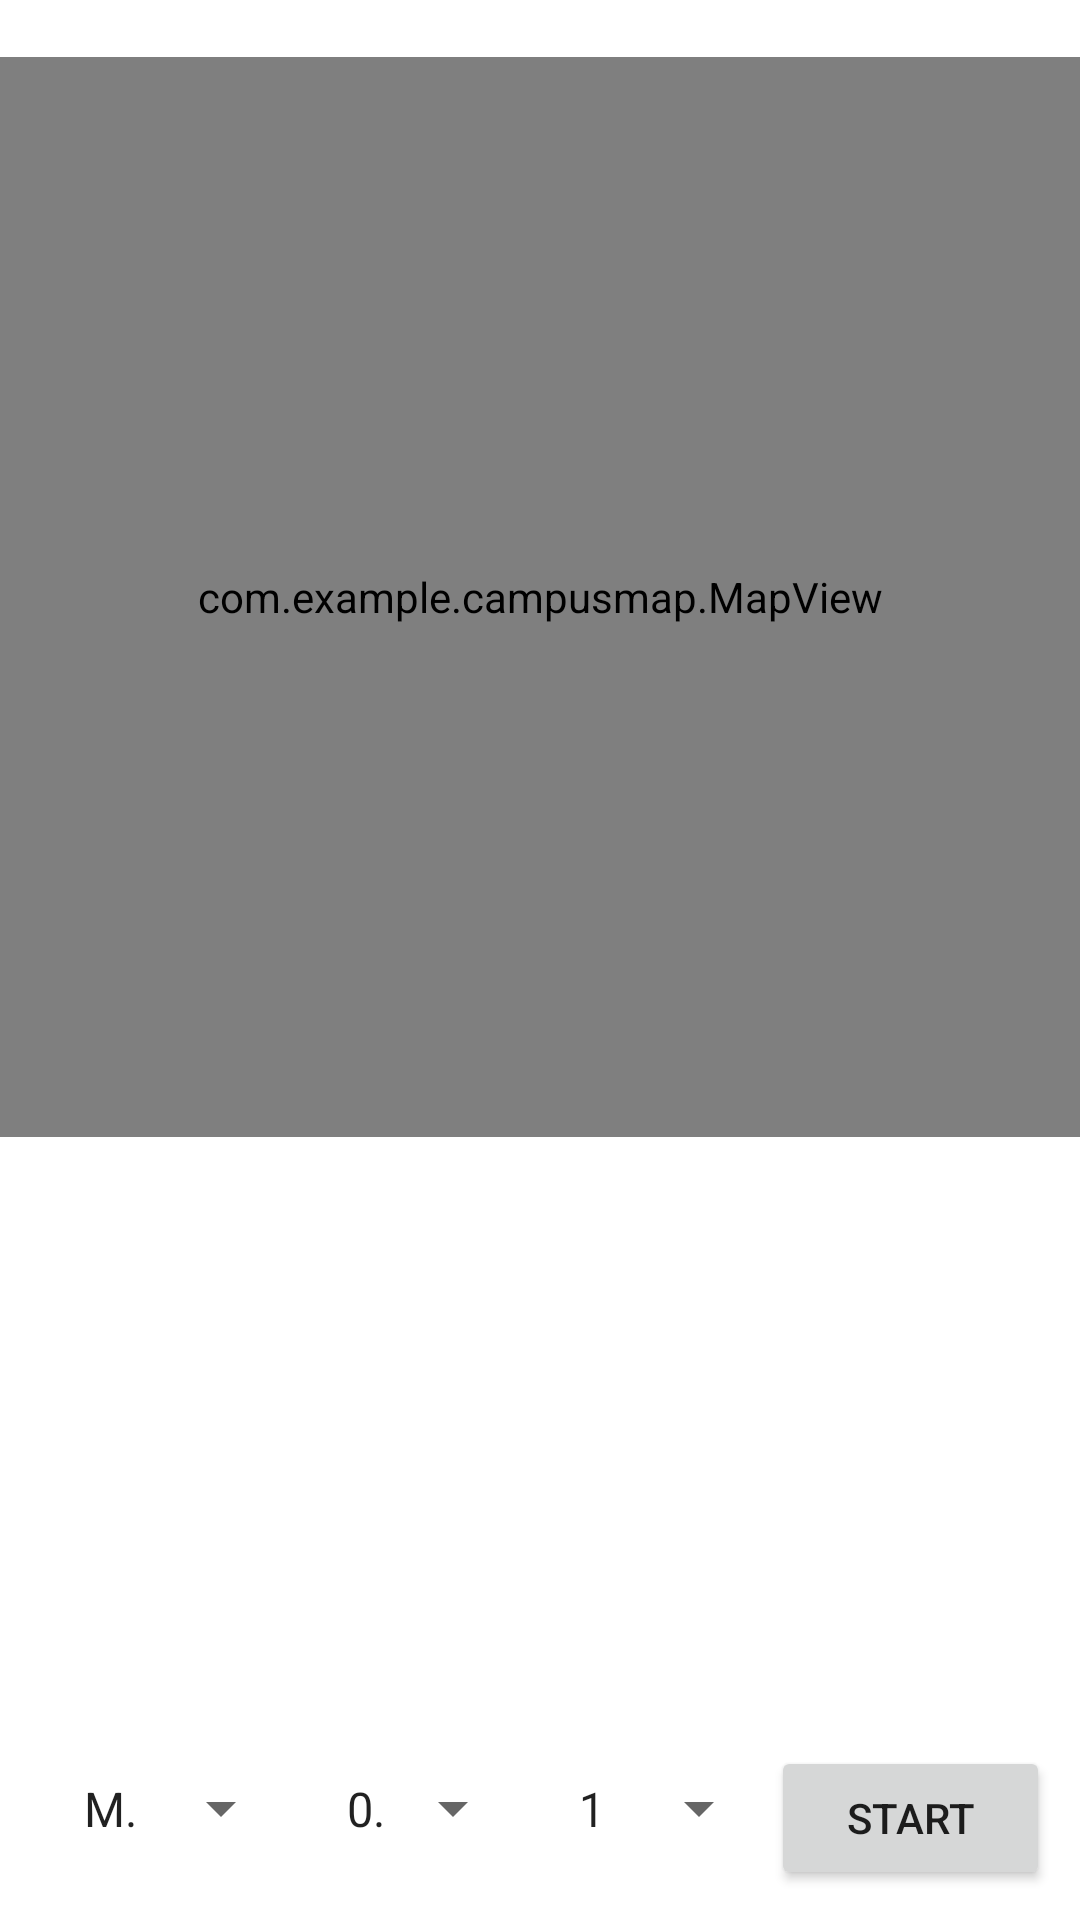

Android layout source for this screen:
<!-- AndroidManifest.xml: application theme Theme.CampusMap -->
<!-- res/layout/activity_map.xml -->
<?xml version="1.0" encoding="utf-8"?>
<RelativeLayout xmlns:android="http://schemas.android.com/apk/res/android"
    xmlns:app="http://schemas.android.com/apk/res-auto"
    xmlns:tools="http://schemas.android.com/tools"
    android:layout_width="match_parent"
    android:layout_height="match_parent"
    tools:context=".MapActivity"
    android:name=".MapActivity"
    android:screenOrientation="portrait">

    <LinearLayout
        android:id="@+id/linearSpinner"
        android:layout_width="match_parent"
        android:layout_height="wrap_content"
        android:layout_alignParentBottom="true"
        android:layout_margin="10dp"
        android:orientation="horizontal">

        <LinearLayout
            android:layout_width="wrap_content"
            android:layout_height="wrap_content"
            android:orientation="horizontal">

            <Spinner
                android:id="@+id/batiment"
                android:layout_width="wrap_content"
                android:layout_height="wrap_content"
                android:entries="@array/FirstValue"
                android:padding="10dp" />

            <Spinner
                android:id="@+id/etage"
                android:layout_width="wrap_content"
                android:layout_height="wrap_content"
                android:entries="@array/SecondValue"
                android:padding="10dp" />

            <Spinner
                android:id="@+id/salle"
                android:layout_width="wrap_content"
                android:layout_height="wrap_content"
                android:entries="@array/ThirdValue"
                android:padding="10dp" />
        </LinearLayout>

        <Button
            android:id="@+id/astar"
            android:layout_width="match_parent"
            android:layout_height="wrap_content"
            android:padding="10dp"
            android:text="Start" />

    </LinearLayout>

    <androidx.constraintlayout.widget.ConstraintLayout
        android:id="@+id/constraintMap"
        android:layout_width="match_parent"
        android:layout_height="wrap_content"
        android:layout_below="@id/resultat"
        android:splitMotionEvents="true">

        <com.example.campusmap.MapView

            android:id="@+id/map"
            android:layout_width="0dp"
            android:layout_height="0dp"
            android:background="@drawable/etage1code2"
            app:layout_constraintDimensionRatio="1:1"
            app:layout_constraintEnd_toEndOf="parent"
            app:layout_constraintStart_toStartOf="parent"
            app:layout_constraintTop_toTopOf="parent" />
    </androidx.constraintlayout.widget.ConstraintLayout>

    <TextView
        android:id="@+id/resultat"
        android:layout_width="match_parent"
        android:layout_height="wrap_content"
        android:layout_alignParentStart="true"
        android:layout_alignParentLeft="true"
        android:backgroundTint="#d7f9eb" />


</RelativeLayout>
<!-- resources referenced by this layout -->
<resources>
  <string-array name="FirstValue">
          <item>M.</item>
          <item>U1.</item>
          <item>U2.</item>
  
      </string-array>
  <string-array name="SecondValue">
          <item>0.</item>
          <item>1.</item>
          <item>2.</item>
          <item>3.</item>
      </string-array>
  <string-array name="ThirdValue">
          <item>1</item>
          <item>2</item>
          <item>3</item>
          <item>4</item>
          <item>5</item>
          <item>6</item>
          <item>7</item>
          <item>8</item>
          <item>9</item>
          <item>10</item>
          <item>11</item>
          <item>12</item>
          <item>13</item>
          <item>14</item>
          <item>15</item>
          <item>16</item>
          <item>17</item>
          <item>18</item>
          <item>19</item>
          <item>20</item>
          <item>21</item>
          <item>22</item>
          <item>23</item>
          <item>24</item>
          <item>25</item>
          <item>26</item>
          <item>27</item>
          <item>28</item>
          <item>29</item>
          <item>30</item>
          <item>31</item>
          <item>32</item>
          <item>33</item>
          <item>34</item>
          <item>35</item>
          <item>36</item>
          <item>37</item>
          <item>38</item>
          <item>39</item>
          <item>40</item>
          <item>41</item>
          <item>42</item>
          <item>43</item>
          <item>44</item>
          <item>45</item>
          <item>46</item>
          <item>47</item>
          <item>48</item>
          <item>49</item>
          <item>50</item>
          <item>51</item>
          <item>52</item>
          <item>53</item>
          <item>54</item>
          <item>55</item>
          <item>56</item>
          <item>57</item>
          <item>58</item>
          <item>59</item>
          <item>60</item>
          <item>61</item>
          <item>62</item>
          <item>63</item>
      </string-array>
  <!-- drawable etage1code2: png bitmap (drawable, 23512 bytes) -->
  <style name="Theme.CampusMap" parent="Theme.MaterialComponents.DayNight.DarkActionBar">
          
          <item name="colorPrimary">@color/green_500</item>
          <item name="colorPrimaryVariant">@color/green_700</item>
          <item name="colorOnPrimary">@color/white</item>
          
          <item name="colorSecondary">@color/teal_200</item>
          <item name="colorSecondaryVariant">@color/teal_700</item>
          <item name="colorOnSecondary">@color/black</item>
          
          <item name="android:statusBarColor" tools:targetApi="l">?attr/colorPrimaryVariant</item>
          
      </style>
  <color name="green_500">#00CD07</color>
  <color name="green_700">#00B109</color>
  <color name="white">#FFFFFFFF</color>
  <color name="teal_200">#FF03DAC5</color>
  <color name="teal_700">#FF018786</color>
  <color name="black">#FF000000</color>
</resources>
